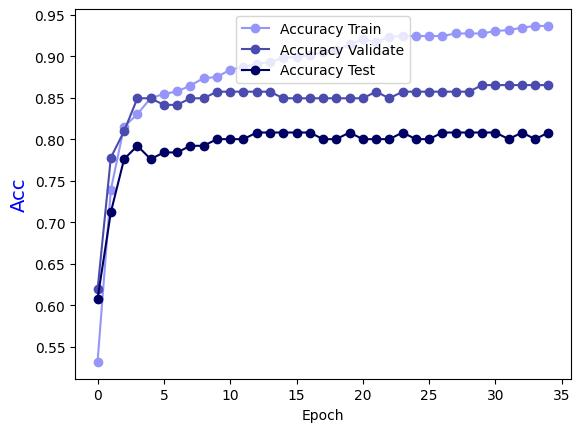

The file beside this chart, header and first rows:
Epoch, Accuracy Train, Accuracy Validate, Accuracy Test
0.0, 0.5319, 0.619, 0.608
1.0, 0.7391, 0.7778, 0.712
2.0, 0.815, 0.8095, 0.776
3.0, 0.8301, 0.8492, 0.792
4.0, 0.8493, 0.8492, 0.776
5.0, 0.8544, 0.8413, 0.784
6.0, 0.8574, 0.8413, 0.784
7.0, 0.8645, 0.8492, 0.792
8.0, 0.8736, 0.8492, 0.792
9.0, 0.8746, 0.8571, 0.8
10.0, 0.8837, 0.8571, 0.8
11.0, 0.8868, 0.8571, 0.8
12.0, 0.8908, 0.8571, 0.808
13.0, 0.8928, 0.8571, 0.808
14.0, 0.8979, 0.8492, 0.808
15.0, 0.8989, 0.8492, 0.808
16.0, 0.9009, 0.8492, 0.808
17.0, 0.905, 0.8492, 0.8
18.0, 0.907, 0.8492, 0.8
19.0, 0.9141, 0.8492, 0.808
20.0, 0.9201, 0.8492, 0.8
21.0, 0.9171, 0.8571, 0.8
22.0, 0.9232, 0.8492, 0.8
23.0, 0.9242, 0.8571, 0.808
24.0, 0.9242, 0.8571, 0.8
25.0, 0.9242, 0.8571, 0.8
26.0, 0.9242, 0.8571, 0.808
27.0, 0.9272, 0.8571, 0.808
28.0, 0.9272, 0.8571, 0.808
29.0, 0.9272, 0.8651, 0.808
30.0, 0.9302, 0.8651, 0.808
31.0, 0.9312, 0.8651, 0.8
32.0, 0.9343, 0.8651, 0.808
33.0, 0.9363, 0.8651, 0.8
34.0, 0.9363, 0.8651, 0.808
